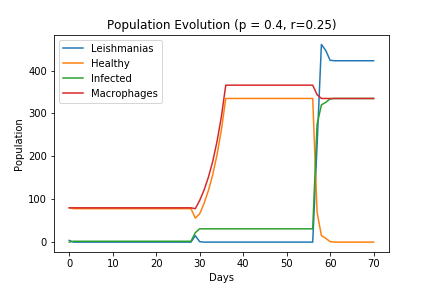

The data file committed next to this chart (first rows):
Macrophages, Healthy, Infected, Leishmanias
80, 80, 0, 4
80, 78, 2, 0
80, 78, 2, 0
80, 78, 2, 0
80, 78, 2, 0
80, 78, 2, 0
80, 78, 2, 0
80, 78, 2, 0
80, 78, 2, 0
80, 78, 2, 0
80, 78, 2, 0
80, 78, 2, 0
80, 78, 2, 0
80, 78, 2, 0
80, 78, 2, 0
80, 78, 2, 0
80, 78, 2, 0
80, 78, 2, 0
80, 78, 2, 0
80, 78, 2, 0
80, 78, 2, 0
80, 78, 2, 0
80, 78, 2, 0
80, 78, 2, 0
80, 78, 2, 0
80, 78, 2, 0
80, 78, 2, 0
80, 78, 2, 0
80, 78, 2, 0
78, 56, 22, 15
97, 66, 31, 1
121, 90, 31, 0
151, 120, 31, 0
188, 157, 31, 0
235, 204, 31, 0
293, 262, 31, 0
366, 335, 31, 0
366, 335, 31, 0
366, 335, 31, 0
366, 335, 31, 0
366, 335, 31, 0
366, 335, 31, 0
366, 335, 31, 0
366, 335, 31, 0
366, 335, 31, 0
366, 335, 31, 0
366, 335, 31, 0
366, 335, 31, 0
366, 335, 31, 0
366, 335, 31, 0
366, 335, 31, 0
366, 335, 31, 0
366, 335, 31, 0
366, 335, 31, 0
366, 335, 31, 0
366, 335, 31, 0
366, 335, 31, 0
344, 70, 274, 225
335, 15, 320, 461
335, 9, 326, 447
... 11 more rows
